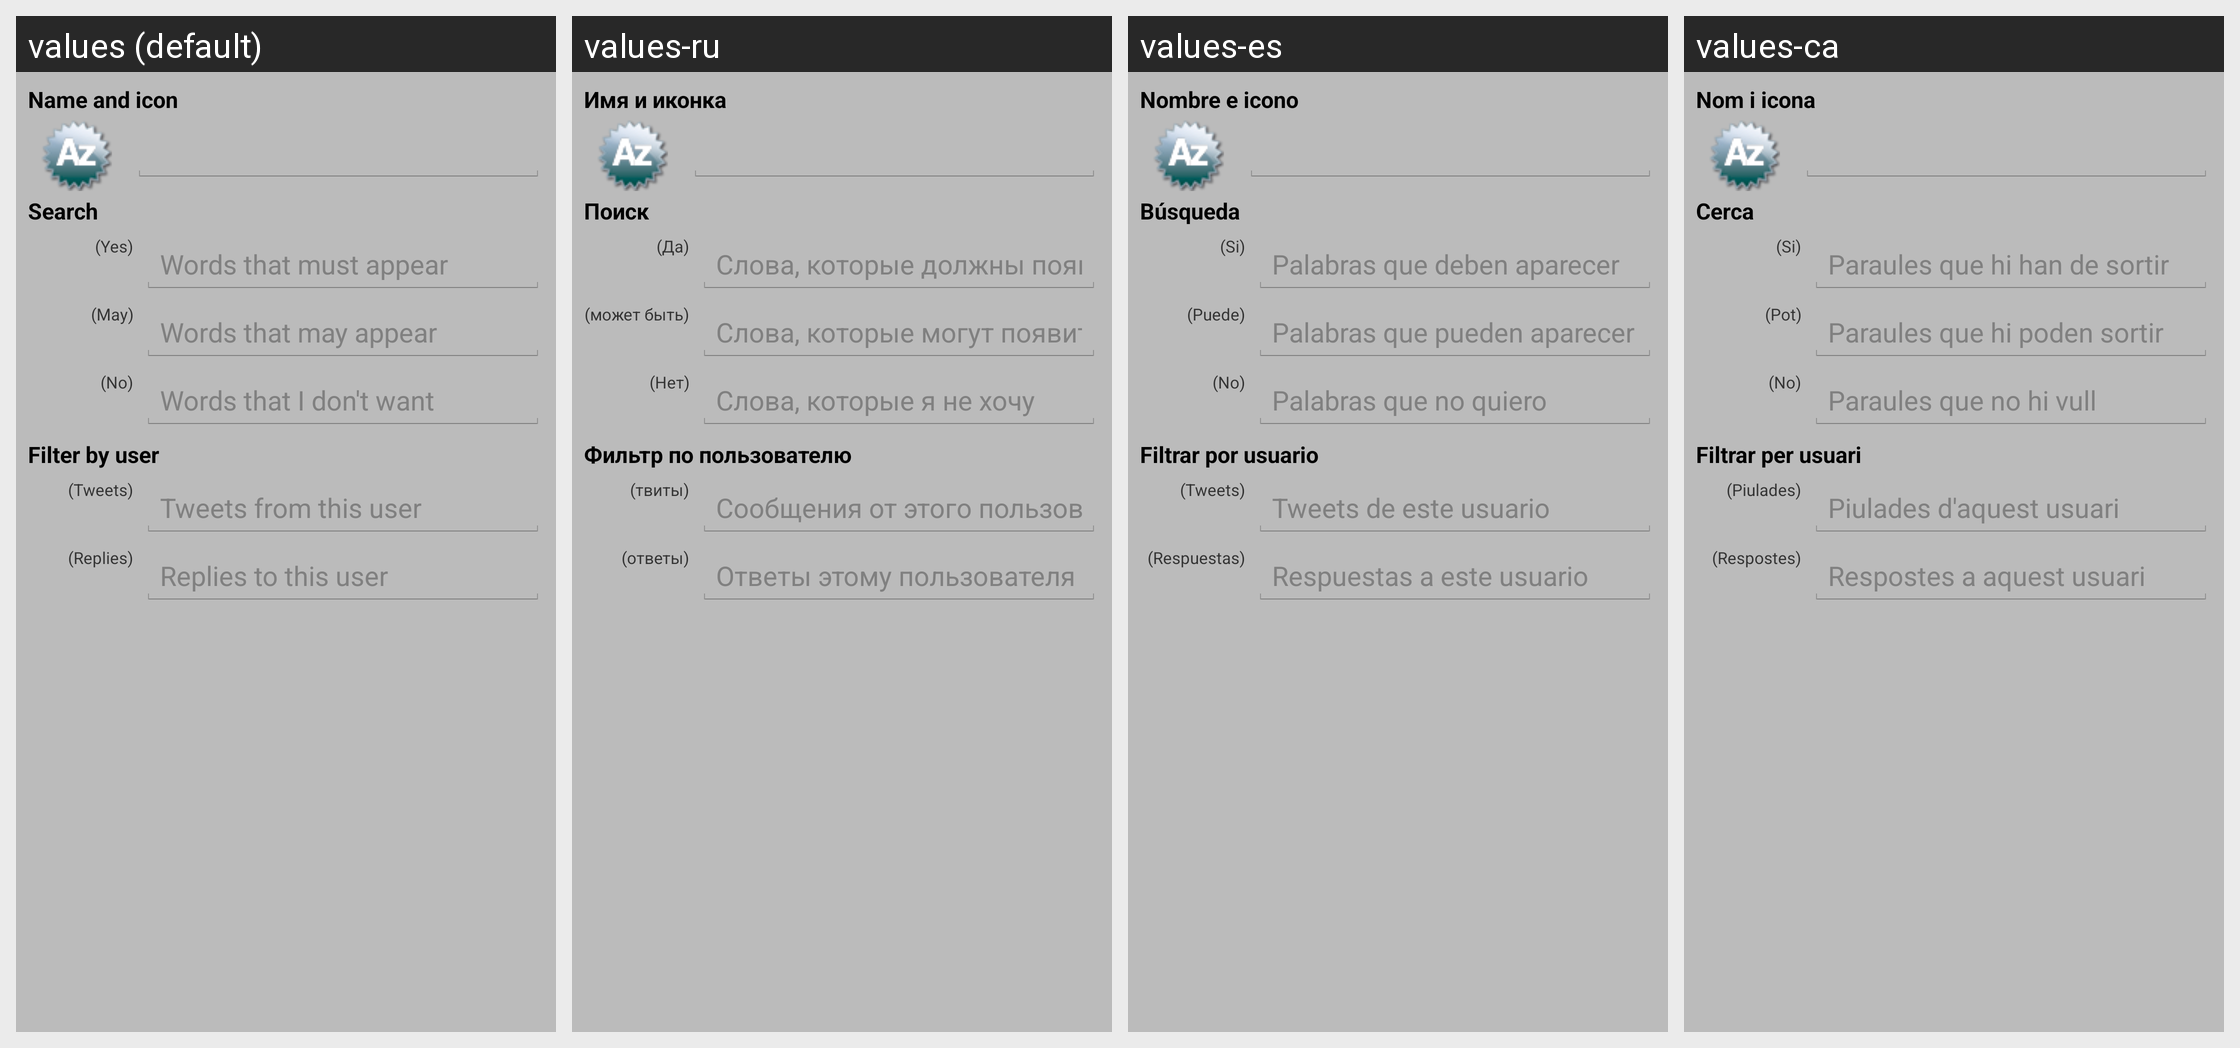

The same Android screen rendered under several of its app's locales, left to right. List the strings drawn on it with the default value and each locale's translation.
Android screen res/layout/search_general_fragment.xml rendered under 4 locales, left to right: values (default), values-ru, values-es, values-ca. Device: Nexus 5 (rendered at 1080×1920; each locale shown at half size, 540×960, under a caption strip naming it); theme Theme.Twitter.
Other locales in the repository, not shown: values-de.
Strings drawn on this screen, with the default value and each locale's value (text and hints the layout hard-codes, and strings that could not be matched under every locale, appear in the picture but are not listed):

name_and_icon
  values: Name and icon
  values-ru: Имя и иконка
  values-es: Nombre e icono
  values-ca: Nom i icona

search_words
  values: Search
  values-ru: Поиск
  values-es: Búsqueda
  values-ca: Cerca

search_words_and_short
  values: (Yes)
  values-ru: (Да)
  values-es: (Si)
  values-ca: (Si)

search_words_and
  values: Words that must appear
  values-ru: Слова, которые должны появиться
  values-es: Palabras que deben aparecer
  values-ca: Paraules que hi han de sortir

search_words_or_short
  values: (May)
  values-ru: (может быть)
  values-es: (Puede)
  values-ca: (Pot)

search_words_or
  values: Words that may appear
  values-ru: Слова, которые могут появиться
  values-es: Palabras que pueden aparecer
  values-ca: Paraules que hi poden sortir

search_words_not_short
  values: (No)
  values-ru: (Нет)
  values-es: (No)
  values-ca: (No)

search_words_not
  values: Words that I don't want
  values-ru: Слова, которые я не хочу
  values-es: Palabras que no quiero
  values-ca: Paraules que no hi vull

search_words_user
  values: Filter by user
  values-ru: Фильтр по пользователю
  values-es: Filtrar por usuario
  values-ca: Filtrar per usuari

search_from_user_short
  values: (Tweets)
  values-ru: (твиты)
  values-es: (Tweets)
  values-ca: (Piulades)

search_from_user
  values: Tweets from this user
  values-ru: Сообщения от этого пользователя
  values-es: Tweets de este usuario
  values-ca: Piulades d'aquest usuari

search_to_user_short
  values: (Replies)
  values-ru: (ответы)
  values-es: (Respuestas)
  values-ca: (Respostes)

search_to_user
  values: Replies to this user
  values-ru: Ответы этому пользователя
  values-es: Respuestas a este usuario
  values-ca: Respostes a aquest usuari
